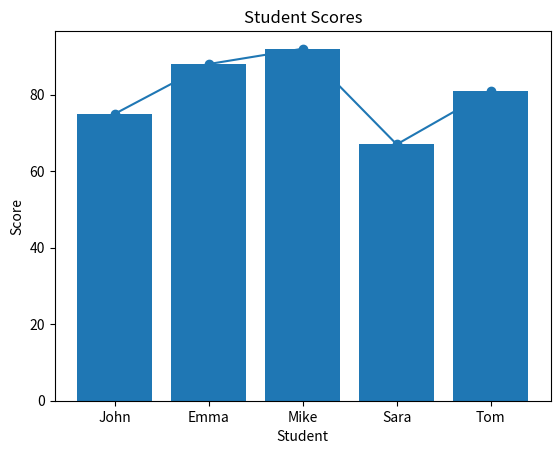

The matplotlib source for this figure:
!pip install matplotlib

import matplotlib.pyplot as plt
import pandas as pd

students = {
    'Name': ['John', 'Emma', 'Mike', 'Sara', 'Tom'],
    'Score': [75, 88, 92, 67, 81]
}
df = pd.DataFrame(students)
df

plt.plot(df['Name'], df['Score'], marker='o')
plt.xlabel('Student')
plt.ylabel('Score')
plt.title('Student Scores')
plt.show()

plt.bar(df['Name'], df['Score'])
plt.xlabel('Student')
plt.ylabel('Score')
plt.title('Student Scores')
plt.show()